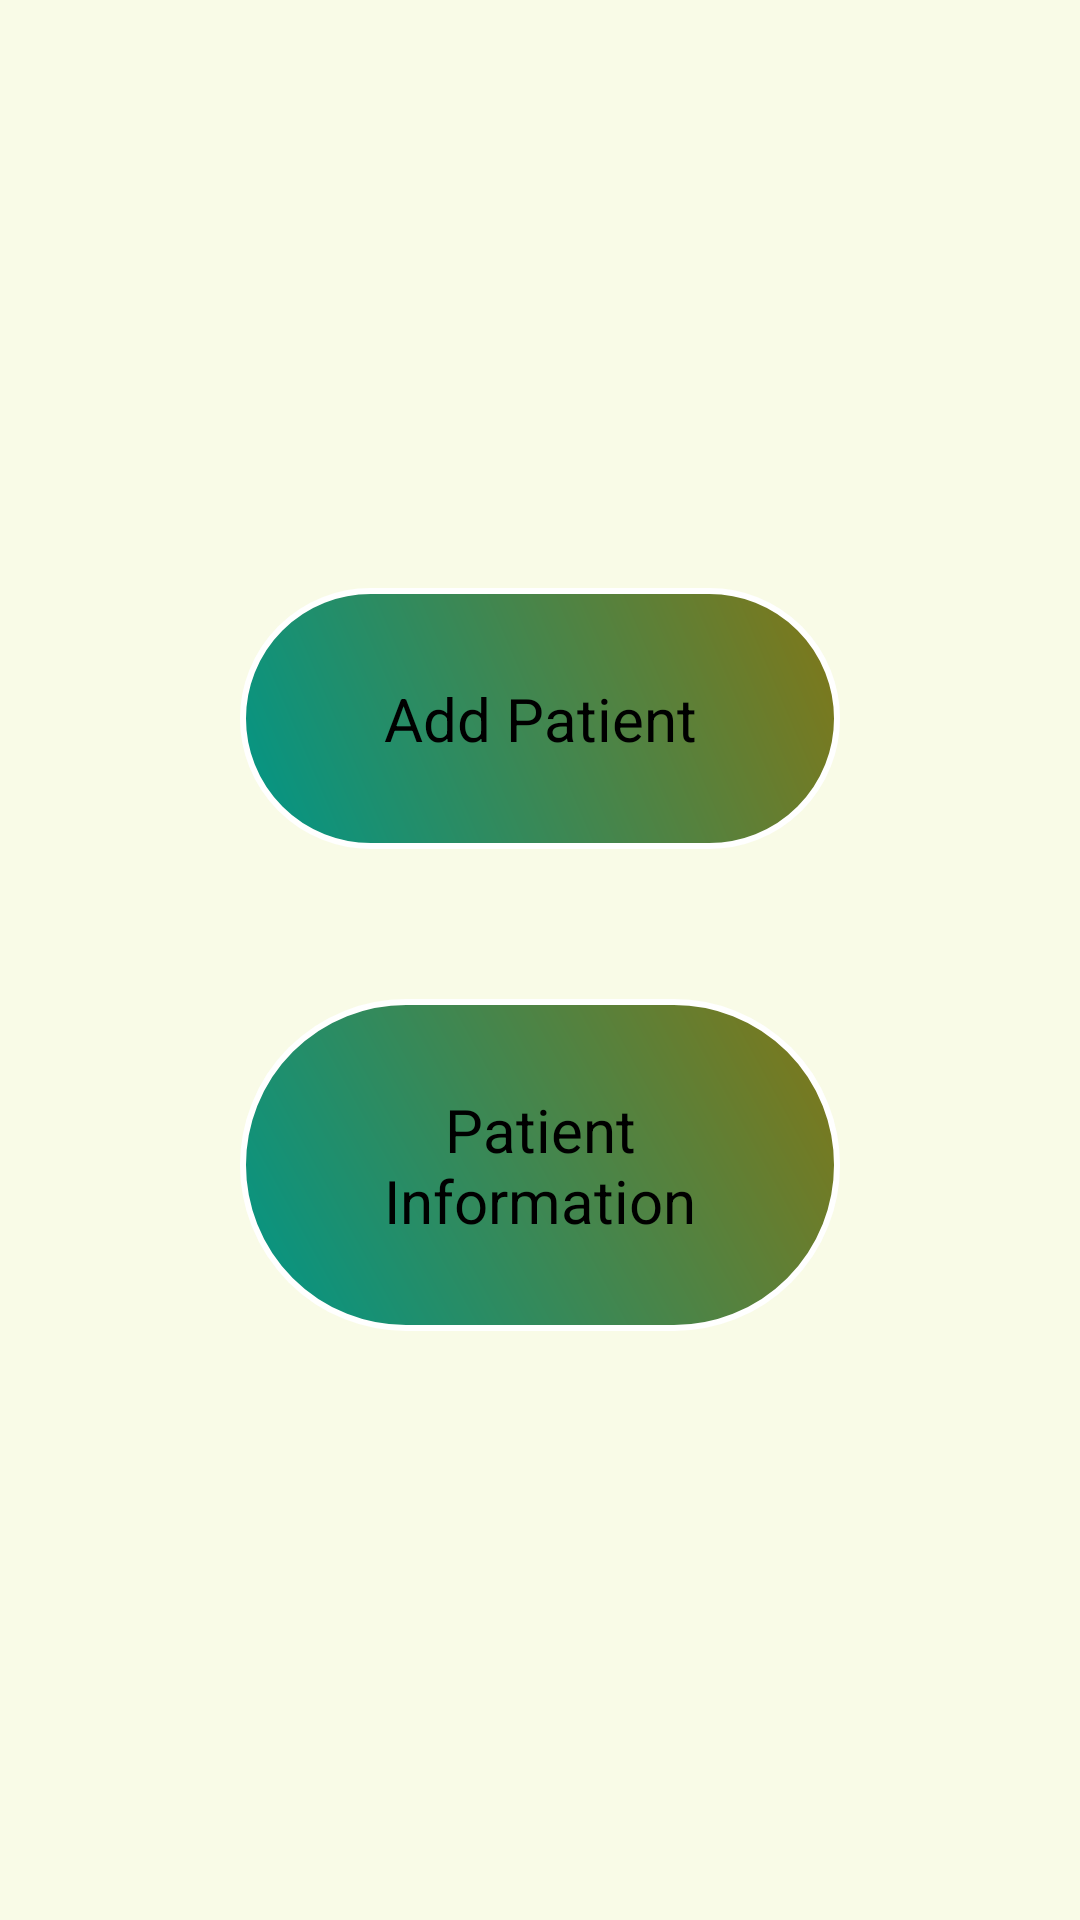

Reconstruct the res/layout file that produces this screen, plus the resources it refers to.
<!-- AndroidManifest.xml: application theme AppTheme -->
<!-- res/layout/activity_cashier.xml -->
<?xml version="1.0" encoding="utf-8"?>
<LinearLayout xmlns:android="http://schemas.android.com/apk/res/android"
    android:orientation="vertical" android:layout_width="match_parent"
    android:background="#F9FBE7"
    android:layout_height="match_parent"
    android:gravity="center">

    <Button
        android:id="@+id/btnP"
        android:padding="30dp"
        android:text="Add Patient"
        android:layout_width="200dp"
        android:layout_height="wrap_content" />

    <Button
        android:id="@+id/btnPD"
        android:layout_marginTop="50dp"
        android:padding="30dp"
        android:text="Patient Information"
        android:layout_width="200dp"
        android:layout_height="wrap_content" />

</LinearLayout>
<!-- resources referenced by this layout -->
<resources>
  <style name="AppTheme" parent="Theme.AppCompat.Light.DarkActionBar">
          
          <item name="colorPrimary">@color/colorPrimary</item>
          <item name="colorPrimaryDark">@color/colorPrimaryDark</item>
          <item name="colorAccent">#1B5E20</item>
          <item name="android:buttonStyle">@style/CKButton</item>
          <item name="android:textViewStyle">@style/CKTextView</item>
          <item name="android:editTextStyle">@style/CKEditText</item>
      </style>
  <color name="colorPrimary">#4A148C</color>
  <color name="colorPrimaryDark">#303F9F</color>
  <style name="CKButton" parent="android:style/Widget.Button">
          <item name="android:textSize">20sp</item>
          <item name="android:layout_margin">15dip</item>
          <item name="android:background">@drawable/mybutton</item>
          <item name="android:padding">15dip</item>
      </style>
  <style name="CKTextView" parent="android:style/Widget.TextView">
          <item name="android:textSize">22sp</item>
          <item name="android:textStyle">bold</item>
          <item name="android:lines">1</item>
          <item name="android:textColor">#E91E63</item>
      </style>
  <style name="CKEditText" parent="android:style/Widget.EditText">
          <item name="android:textSize">20sp</item>
          <item name="android:textColor">#1B5E20</item>
      </style>
  <!-- drawable mybutton (drawable) -->
  <?xml version="1.0" encoding="utf-8"?>
  <shape xmlns:android="http://schemas.android.com/apk/res/android" >
      <stroke android:width="2dp"
          android:color="#FFFFFF"/>
      <gradient
          android:angle="225"
          android:startColor="#827717"
          android:endColor="#009688"/>
      <corners
          android:bottomLeftRadius="100dp"
          android:bottomRightRadius="100dp"
          android:topLeftRadius="100dp"
          android:topRightRadius="100dp" />
  </shape>
</resources>
